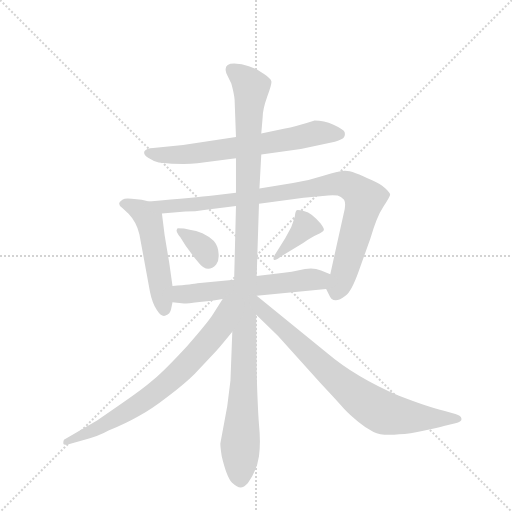
t = 0.00 s
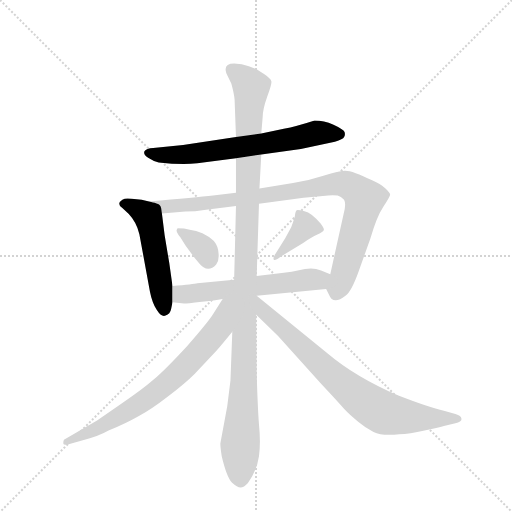
t = 1.51 s
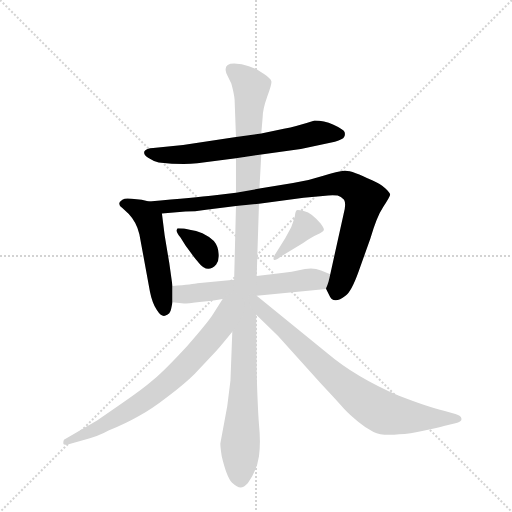
t = 3.03 s
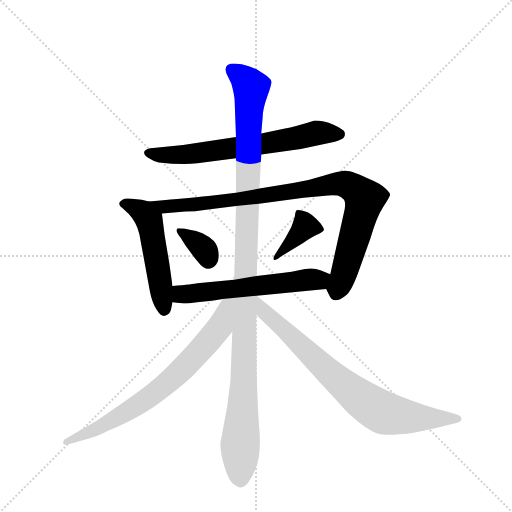
t = 4.54 s
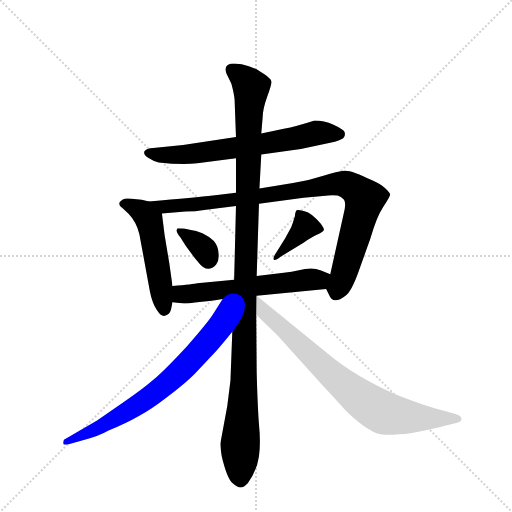
t = 6.05 s
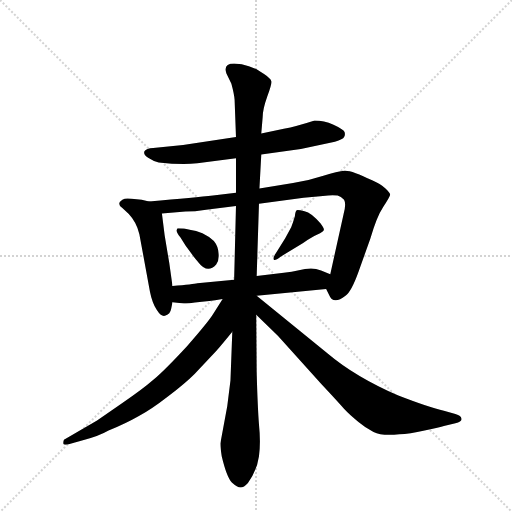
t = 7.57 s

The animated SVG that drew these frames (rendered in a browser with its animation timeline set to each time). Animation: 9 CSS @keyframes rules; one cycle of 7.57 s.

<svg version="1.1" viewBox="0 0 1024 1024" xmlns="http://www.w3.org/2000/svg">
  <g stroke="lightgray" stroke-dasharray="1,1" stroke-width="1" transform="scale(4, 4)">
    <line x1="0" y1="0" x2="256" y2="256"></line>
    <line x1="256" y1="0" x2="0" y2="256"></line>
    <line x1="128" y1="0" x2="128" y2="256"></line>
    <line x1="0" y1="128" x2="256" y2="128"></line>
  </g>
  <g transform="scale(0.92, -0.92) translate(60, -900)">
    <style type="text/css">
      
        @keyframes keyframes0 {
          from {
            stroke: blue;
            stroke-dashoffset: 677;
            stroke-width: 128;
          }
          69% {
            animation-timing-function: step-end;
            stroke: blue;
            stroke-dashoffset: 0;
            stroke-width: 128;
          }
          to {
            stroke: black;
            stroke-width: 1024;
          }
        }
        #make-me-a-hanzi-animation-0 {
          animation: keyframes0 0.8009440104166666s both;
          animation-delay: 0s;
          animation-timing-function: linear;
        }
      
        @keyframes keyframes1 {
          from {
            stroke: blue;
            stroke-dashoffset: 520;
            stroke-width: 128;
          }
          63% {
            animation-timing-function: step-end;
            stroke: blue;
            stroke-dashoffset: 0;
            stroke-width: 128;
          }
          to {
            stroke: black;
            stroke-width: 1024;
          }
        }
        #make-me-a-hanzi-animation-1 {
          animation: keyframes1 0.6731770833333334s both;
          animation-delay: 0.8009440104166666s;
          animation-timing-function: linear;
        }
      
        @keyframes keyframes2 {
          from {
            stroke: blue;
            stroke-dashoffset: 934;
            stroke-width: 128;
          }
          75% {
            animation-timing-function: step-end;
            stroke: blue;
            stroke-dashoffset: 0;
            stroke-width: 128;
          }
          to {
            stroke: black;
            stroke-width: 1024;
          }
        }
        #make-me-a-hanzi-animation-2 {
          animation: keyframes2 1.0100911458333333s both;
          animation-delay: 1.47412109375s;
          animation-timing-function: linear;
        }
      
        @keyframes keyframes3 {
          from {
            stroke: blue;
            stroke-dashoffset: 346;
            stroke-width: 128;
          }
          53% {
            animation-timing-function: step-end;
            stroke: blue;
            stroke-dashoffset: 0;
            stroke-width: 128;
          }
          to {
            stroke: black;
            stroke-width: 1024;
          }
        }
        #make-me-a-hanzi-animation-3 {
          animation: keyframes3 0.5315755208333334s both;
          animation-delay: 2.484212239583333s;
          animation-timing-function: linear;
        }
      
        @keyframes keyframes4 {
          from {
            stroke: blue;
            stroke-dashoffset: 378;
            stroke-width: 128;
          }
          55% {
            animation-timing-function: step-end;
            stroke: blue;
            stroke-dashoffset: 0;
            stroke-width: 128;
          }
          to {
            stroke: black;
            stroke-width: 1024;
          }
        }
        #make-me-a-hanzi-animation-4 {
          animation: keyframes4 0.5576171875s both;
          animation-delay: 3.0157877604166665s;
          animation-timing-function: linear;
        }
      
        @keyframes keyframes5 {
          from {
            stroke: blue;
            stroke-dashoffset: 593;
            stroke-width: 128;
          }
          66% {
            animation-timing-function: step-end;
            stroke: blue;
            stroke-dashoffset: 0;
            stroke-width: 128;
          }
          to {
            stroke: black;
            stroke-width: 1024;
          }
        }
        #make-me-a-hanzi-animation-5 {
          animation: keyframes5 0.7325846354166666s both;
          animation-delay: 3.5734049479166665s;
          animation-timing-function: linear;
        }
      
        @keyframes keyframes6 {
          from {
            stroke: blue;
            stroke-dashoffset: 1170;
            stroke-width: 128;
          }
          79% {
            animation-timing-function: step-end;
            stroke: blue;
            stroke-dashoffset: 0;
            stroke-width: 128;
          }
          to {
            stroke: black;
            stroke-width: 1024;
          }
        }
        #make-me-a-hanzi-animation-6 {
          animation: keyframes6 1.2021484375s both;
          animation-delay: 4.305989583333333s;
          animation-timing-function: linear;
        }
      
        @keyframes keyframes7 {
          from {
            stroke: blue;
            stroke-dashoffset: 743;
            stroke-width: 128;
          }
          71% {
            animation-timing-function: step-end;
            stroke: blue;
            stroke-dashoffset: 0;
            stroke-width: 128;
          }
          to {
            stroke: black;
            stroke-width: 1024;
          }
        }
        #make-me-a-hanzi-animation-7 {
          animation: keyframes7 0.8546549479166666s both;
          animation-delay: 5.508138020833333s;
          animation-timing-function: linear;
        }
      
        @keyframes keyframes8 {
          from {
            stroke: blue;
            stroke-dashoffset: 792;
            stroke-width: 128;
          }
          72% {
            animation-timing-function: step-end;
            stroke: blue;
            stroke-dashoffset: 0;
            stroke-width: 128;
          }
          to {
            stroke: black;
            stroke-width: 1024;
          }
        }
        #make-me-a-hanzi-animation-8 {
          animation: keyframes8 0.89453125s both;
          animation-delay: 6.36279296875s;
          animation-timing-function: linear;
        }
      
    </style>
    
      <path d="M 508 564 L 594 576 L 668 592 Q 686 597 688 602 Q 691 607 689 613 Q 687 619 665 629 Q 644 638 624 638 Q 584 625 557 620 L 508 610 L 453 602 L 338 585 L 273 578 Q 258 577 254 571 Q 251 564 262 557 Q 274 549 285 547 Q 335 541 369 545 L 453 556 L 508 564 Z" fill="lightgray"></path>
    
      <path d="M 264 462 L 248 466 L 226 468 Q 212 470 206 466 Q 192 457 206 448 L 220 435 Q 237 417 243 391 L 266 266 Q 271 241 281 226 Q 291 210 300 214 Q 310 217 312 228 L 315 243 L 315 278 L 308 328 L 298 388 L 292 436 C 290 456 290 456 264 462 Z" fill="lightgray"></path>
    
      <path d="M 649 272 L 655 260 Q 664 236 691 257 Q 704 266 720 311 L 745 381 Q 759 429 773 450 Q 787 471 788 476 Q 789 480 778 490 Q 768 500 749 508 Q 705 530 689 529 Q 674 528 643 518 Q 613 508 577 502 L 504 490 L 453 481 L 403 475 Q 367 471 264 462 C 234 459 262 434 292 436 L 343 440 Q 363 440 388 444 L 453 452 L 503 457 L 600 470 L 642 474 Q 662 477 674 475 Q 681 473 688 466 Q 693 457 687 435 L 658 304 C 652 275 648 275 649 272 Z" fill="lightgray"></path>
    
      <path d="M 355 400 L 340 403 L 326 404 L 324 400 Q 323 396 332 384 L 344 365 Q 366 335 371 330 Q 391 304 410 325 Q 417 334 415 350 Q 414 365 405 376 Q 395 386 380 393 Q 365 399 355 400 Z" fill="lightgray"></path>
    
      <path d="M 550 342 L 599 372 Q 617 384 630 390 Q 643 396 644 400 Q 645 403 637 414 Q 617 438 602 441 Q 588 444 585 443 Q 582 441 581 430 Q 577 416 573 406 L 560 382 L 540 350 Q 533 340 535 336 Q 537 332 550 342 Z" fill="lightgray"></path>
    
      <path d="M 498 257 L 649 272 C 679 275 686 293 658 304 L 638 312 Q 621 319 603 315 L 574 309 L 557 307 L 498 300 L 449 292 L 369 284 Q 361 282 315 278 C 285 275 285 247 315 243 L 340 240 Q 345 240 379 244 Q 414 248 424 250 L 498 257 Z" fill="lightgray"></path>
    
      <path d="M 504 490 L 508 564 L 508 610 L 511 645 Q 511 662 521 690 Q 531 717 530 723 Q 529 729 514 739 L 497 750 L 481 756 Q 466 762 449 762 Q 425 762 432 741 L 443 718 Q 449 696 450 683 L 453 602 L 453 556 L 453 481 L 453 452 L 449 292 L 445 179 L 441 73 L 434 17 L 419 -64 Q 419 -72 422 -92 Q 433 -138 444 -149 Q 456 -160 463 -160 Q 470 -160 479 -150 Q 499 -122 503 -92 Q 507 -62 503 -23 Q 500 16 498 90 L 497 216 L 498 300 L 503 457 L 504 490 Z" fill="lightgray"></path>
    
      <path d="M 424 250 L 403 217 Q 394 202 347 148 Q 299 96 274 75 Q 250 54 206 24 L 151 -14 L 79 -56 Q 77 -61 78 -65 Q 79 -69 95 -64 L 124 -56 Q 155 -48 176 -36 Q 213 -21 241 -5 Q 269 10 305 38 Q 342 66 363 87 L 410 137 Q 424 153 445 179 C 510 259 442 278 424 250 Z" fill="lightgray"></path>
    
      <path d="M 497 216 L 544 170 L 638 66 Q 681 20 690 9 Q 700 -2 720 -18 Q 734 -30 752 -39 Q 770 -48 808 -44 Q 830 -44 863 -36 Q 897 -29 905 -26 L 930 -20 Q 945 -17 943 -10 Q 943 -4 930 0 L 905 7 Q 873 14 806 40 Q 712 81 653 131 L 498 257 L 497 257 C 474 275 476 237 497 216 Z" fill="lightgray"></path>
    
    
      <clipPath id="make-me-a-hanzi-clip-0">
        <path d="M 508 564 L 594 576 L 668 592 Q 686 597 688 602 Q 691 607 689 613 Q 687 619 665 629 Q 644 638 624 638 Q 584 625 557 620 L 508 610 L 453 602 L 338 585 L 273 578 Q 258 577 254 571 Q 251 564 262 557 Q 274 549 285 547 Q 335 541 369 545 L 453 556 L 508 564 Z"></path>
      </clipPath>
      <path clip-path="url(#make-me-a-hanzi-clip-0)" d="M 261 568 L 294 563 L 373 567 L 526 589 L 629 611 L 678 609" fill="none" id="make-me-a-hanzi-animation-0" stroke-dasharray="549 1098" stroke-linecap="round"></path>
    
      <clipPath id="make-me-a-hanzi-clip-1">
        <path d="M 264 462 L 248 466 L 226 468 Q 212 470 206 466 Q 192 457 206 448 L 220 435 Q 237 417 243 391 L 266 266 Q 271 241 281 226 Q 291 210 300 214 Q 310 217 312 228 L 315 243 L 315 278 L 308 328 L 298 388 L 292 436 C 290 456 290 456 264 462 Z"></path>
      </clipPath>
      <path clip-path="url(#make-me-a-hanzi-clip-1)" d="M 208 457 L 246 442 L 264 421 L 297 228" fill="none" id="make-me-a-hanzi-animation-1" stroke-dasharray="392 784" stroke-linecap="round"></path>
    
      <clipPath id="make-me-a-hanzi-clip-2">
        <path d="M 649 272 L 655 260 Q 664 236 691 257 Q 704 266 720 311 L 745 381 Q 759 429 773 450 Q 787 471 788 476 Q 789 480 778 490 Q 768 500 749 508 Q 705 530 689 529 Q 674 528 643 518 Q 613 508 577 502 L 504 490 L 453 481 L 403 475 Q 367 471 264 462 C 234 459 262 434 292 436 L 343 440 Q 363 440 388 444 L 453 452 L 503 457 L 600 470 L 642 474 Q 662 477 674 475 Q 681 473 688 466 Q 693 457 687 435 L 658 304 C 652 275 648 275 649 272 Z"></path>
      </clipPath>
      <path clip-path="url(#make-me-a-hanzi-clip-2)" d="M 283 455 L 310 451 L 379 457 L 659 499 L 697 498 L 732 467 L 690 311 L 670 263" fill="none" id="make-me-a-hanzi-animation-2" stroke-dasharray="806 1612" stroke-linecap="round"></path>
    
      <clipPath id="make-me-a-hanzi-clip-3">
        <path d="M 355 400 L 340 403 L 326 404 L 324 400 Q 323 396 332 384 L 344 365 Q 366 335 371 330 Q 391 304 410 325 Q 417 334 415 350 Q 414 365 405 376 Q 395 386 380 393 Q 365 399 355 400 Z"></path>
      </clipPath>
      <path clip-path="url(#make-me-a-hanzi-clip-3)" d="M 332 399 L 382 360 L 393 336" fill="none" id="make-me-a-hanzi-animation-3" stroke-dasharray="218 436" stroke-linecap="round"></path>
    
      <clipPath id="make-me-a-hanzi-clip-4">
        <path d="M 550 342 L 599 372 Q 617 384 630 390 Q 643 396 644 400 Q 645 403 637 414 Q 617 438 602 441 Q 588 444 585 443 Q 582 441 581 430 Q 577 416 573 406 L 560 382 L 540 350 Q 533 340 535 336 Q 537 332 550 342 Z"></path>
      </clipPath>
      <path clip-path="url(#make-me-a-hanzi-clip-4)" d="M 588 435 L 602 406 L 538 343" fill="none" id="make-me-a-hanzi-animation-4" stroke-dasharray="250 500" stroke-linecap="round"></path>
    
      <clipPath id="make-me-a-hanzi-clip-5">
        <path d="M 498 257 L 649 272 C 679 275 686 293 658 304 L 638 312 Q 621 319 603 315 L 574 309 L 557 307 L 498 300 L 449 292 L 369 284 Q 361 282 315 278 C 285 275 285 247 315 243 L 340 240 Q 345 240 379 244 Q 414 248 424 250 L 498 257 Z"></path>
      </clipPath>
      <path clip-path="url(#make-me-a-hanzi-clip-5)" d="M 322 249 L 334 260 L 633 292 L 651 300" fill="none" id="make-me-a-hanzi-animation-5" stroke-dasharray="465 930" stroke-linecap="round"></path>
    
      <clipPath id="make-me-a-hanzi-clip-6">
        <path d="M 504 490 L 508 564 L 508 610 L 511 645 Q 511 662 521 690 Q 531 717 530 723 Q 529 729 514 739 L 497 750 L 481 756 Q 466 762 449 762 Q 425 762 432 741 L 443 718 Q 449 696 450 683 L 453 602 L 453 556 L 453 481 L 453 452 L 449 292 L 445 179 L 441 73 L 434 17 L 419 -64 Q 419 -72 422 -92 Q 433 -138 444 -149 Q 456 -160 463 -160 Q 470 -160 479 -150 Q 499 -122 503 -92 Q 507 -62 503 -23 Q 500 16 498 90 L 497 216 L 498 300 L 503 457 L 504 490 Z"></path>
      </clipPath>
      <path clip-path="url(#make-me-a-hanzi-clip-6)" d="M 444 748 L 486 710 L 463 -147" fill="none" id="make-me-a-hanzi-animation-6" stroke-dasharray="1042 2084" stroke-linecap="round"></path>
    
      <clipPath id="make-me-a-hanzi-clip-7">
        <path d="M 424 250 L 403 217 Q 394 202 347 148 Q 299 96 274 75 Q 250 54 206 24 L 151 -14 L 79 -56 Q 77 -61 78 -65 Q 79 -69 95 -64 L 124 -56 Q 155 -48 176 -36 Q 213 -21 241 -5 Q 269 10 305 38 Q 342 66 363 87 L 410 137 Q 424 153 445 179 C 510 259 442 278 424 250 Z"></path>
      </clipPath>
      <path clip-path="url(#make-me-a-hanzi-clip-7)" d="M 442 245 L 432 236 L 418 189 L 298 62 L 177 -18 L 82 -61" fill="none" id="make-me-a-hanzi-animation-7" stroke-dasharray="615 1230" stroke-linecap="round"></path>
    
      <clipPath id="make-me-a-hanzi-clip-8">
        <path d="M 497 216 L 544 170 L 638 66 Q 681 20 690 9 Q 700 -2 720 -18 Q 734 -30 752 -39 Q 770 -48 808 -44 Q 830 -44 863 -36 Q 897 -29 905 -26 L 930 -20 Q 945 -17 943 -10 Q 943 -4 930 0 L 905 7 Q 873 14 806 40 Q 712 81 653 131 L 498 257 L 497 257 C 474 275 476 237 497 216 Z"></path>
      </clipPath>
      <path clip-path="url(#make-me-a-hanzi-clip-8)" d="M 498 250 L 513 223 L 668 78 L 763 8 L 812 -5 L 936 -11" fill="none" id="make-me-a-hanzi-animation-8" stroke-dasharray="664 1328" stroke-linecap="round"></path>
    
  </g>
</svg>
